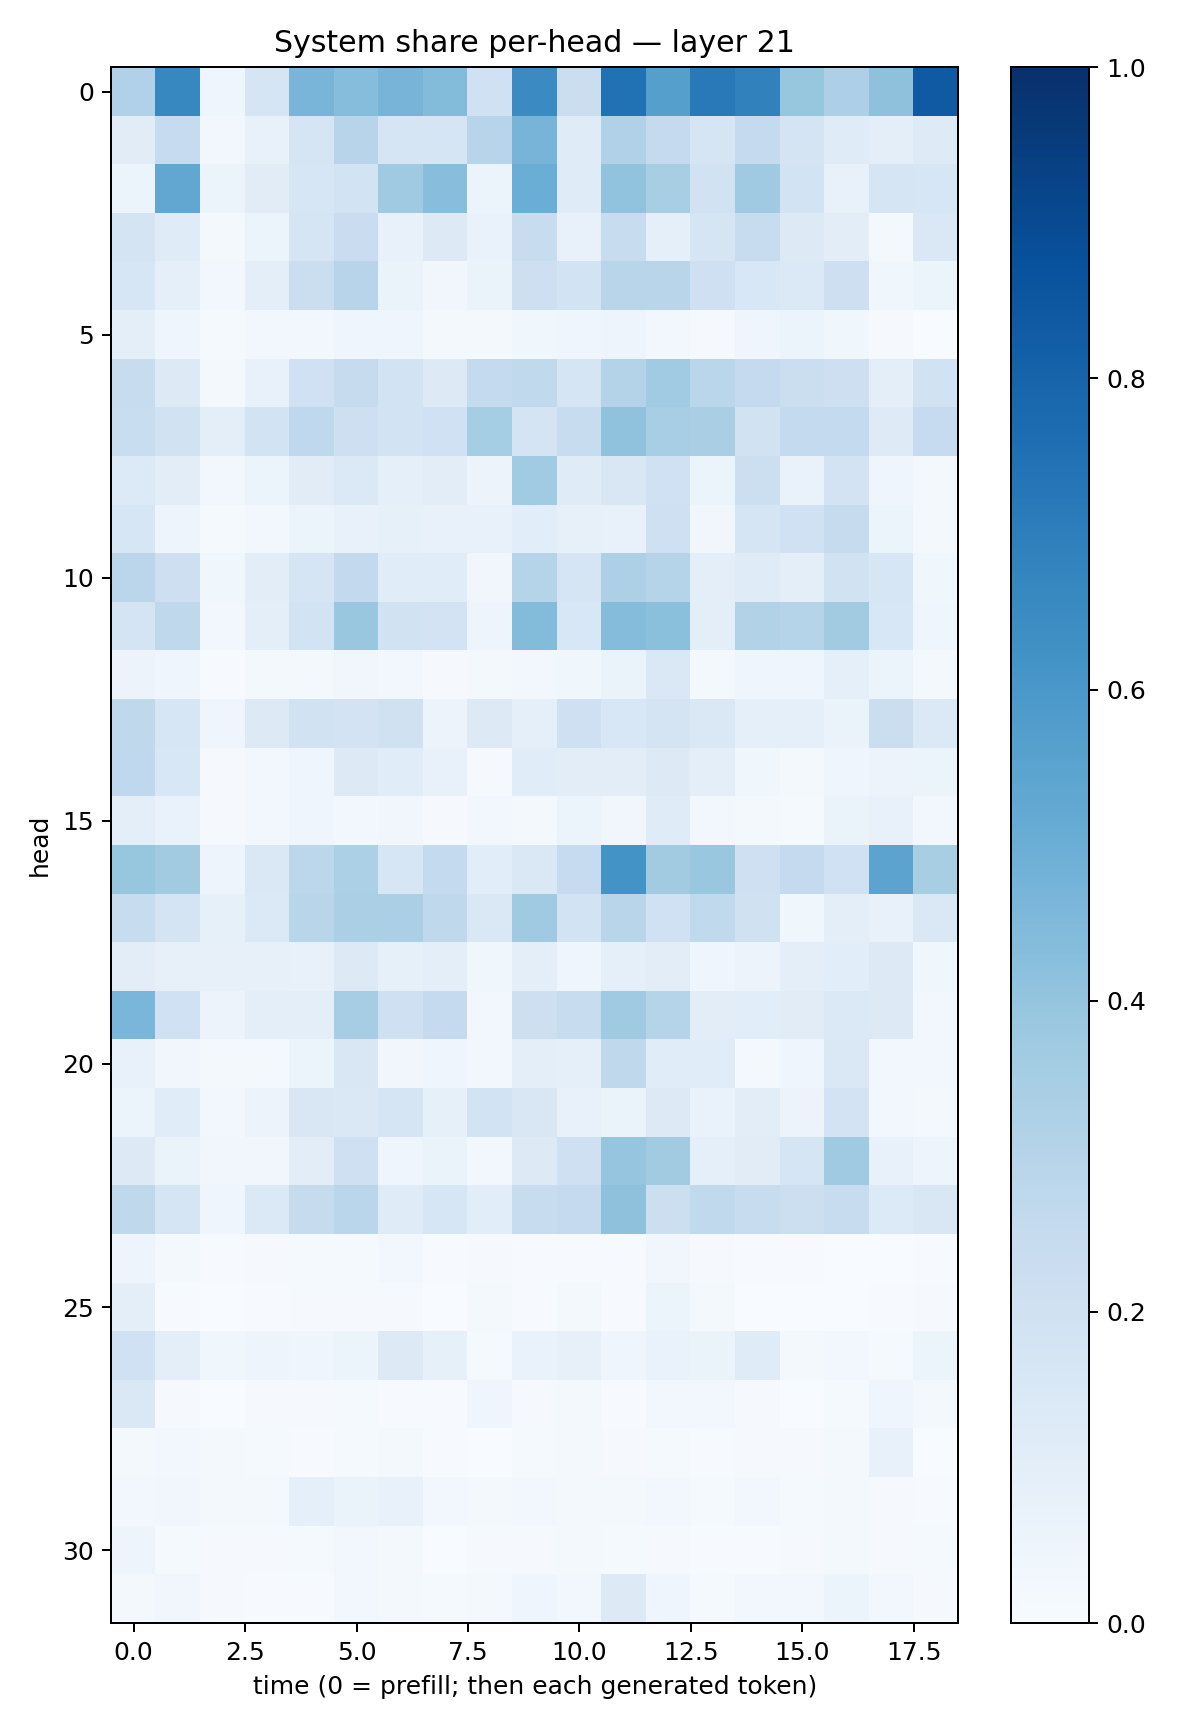

The file beside this chart, header and first rows:
0.3198479, 0.66756564, 0.03972294, 0.1643417, 0.46675766, 0.4313338, 0.4695098, 0.4413347, 0.20110121, 0.65175235, 0.21993464, 0.7473079, 0.56361187, 0.71766853, 0.687488, 0.39267036, 0.32658622, 0.41055816, 0.83861715
0.1123, 0.2461, 0.02864, 0.07689, 0.17, 0.2931, 0.1709, 0.1665, 0.2938, 0.4704, 0.1191, 0.32, 0.2508, 0.1668, 0.25, 0.1772, 0.12, 0.1011, 0.1246
0.0541, 0.5312, 0.05409, 0.1128, 0.1619, 0.1859, 0.3694, 0.4287, 0.05945, 0.5005, 0.119, 0.4027, 0.3424, 0.1906, 0.3685, 0.1865, 0.07552, 0.1652, 0.1617
0.1746, 0.1173, 0.02328, 0.05451, 0.1696, 0.2274, 0.07128, 0.1251, 0.0667, 0.2348, 0.0775, 0.2402, 0.08982, 0.1678, 0.2358, 0.1297, 0.1048, 0.02092, 0.1429
0.1596, 0.0875, 0.02473, 0.1003, 0.2237, 0.2931, 0.06251, 0.03268, 0.06403, 0.2132, 0.1837, 0.2913, 0.2906, 0.2075, 0.1556, 0.1402, 0.2139, 0.03718, 0.05448
0.0981, 0.04271, 0.01451, 0.02434, 0.02636, 0.04555, 0.04036, 0.01987, 0.01683, 0.03862, 0.03914, 0.04927, 0.03076, 0.009846, 0.03995, 0.05131, 0.038, 0.008459, 0.003684
0.2405, 0.1303, 0.02058, 0.07511, 0.2008, 0.246, 0.1841, 0.1316, 0.2564, 0.2647, 0.1696, 0.3054, 0.3645, 0.2867, 0.2516, 0.2214, 0.2147, 0.09841, 0.1946
0.2329, 0.1898, 0.1001, 0.1872, 0.2658, 0.2134, 0.1848, 0.2013, 0.3526, 0.1745, 0.2413, 0.407, 0.3463, 0.338, 0.1942, 0.2557, 0.2566, 0.1233, 0.2478
0.1346, 0.1052, 0.02359, 0.05285, 0.113, 0.138, 0.09264, 0.1034, 0.05537, 0.3639, 0.1181, 0.1521, 0.2007, 0.06065, 0.215, 0.07021, 0.1807, 0.04553, 0.01803
0.1612, 0.04778, 0.01482, 0.0311, 0.05415, 0.07645, 0.08261, 0.07447, 0.07731, 0.1056, 0.07815, 0.07361, 0.2071, 0.03169, 0.1642, 0.2012, 0.2426, 0.05435, 0.02246
0.2826, 0.2143, 0.03678, 0.1025, 0.1672, 0.2603, 0.1138, 0.1145, 0.03468, 0.2991, 0.1696, 0.3268, 0.3039, 0.09691, 0.118, 0.0986, 0.1878, 0.1576, 0.03663
0.1761, 0.2711, 0.02979, 0.09638, 0.1844, 0.3865, 0.1947, 0.1812, 0.05051, 0.4408, 0.1548, 0.4362, 0.4183, 0.09509, 0.3118, 0.2975, 0.3624, 0.1524, 0.04438
0.05809, 0.04515, 0.004649, 0.01603, 0.01837, 0.03386, 0.02772, 0.01156, 0.01713, 0.0272, 0.03596, 0.0637, 0.1449, 0.0182, 0.0445, 0.04058, 0.0927, 0.05879, 0.0174
0.2711, 0.1582, 0.04545, 0.1322, 0.1952, 0.1833, 0.198, 0.05612, 0.1304, 0.08889, 0.2087, 0.155, 0.1775, 0.1408, 0.08815, 0.08799, 0.06432, 0.2236, 0.1388
0.2661, 0.1541, 0.008862, 0.02966, 0.04188, 0.1258, 0.1167, 0.07526, 0.01062, 0.1139, 0.1032, 0.1031, 0.1264, 0.09776, 0.03735, 0.0168, 0.04001, 0.05662, 0.05405
0.09802, 0.06657, 0.009852, 0.0278, 0.04494, 0.02692, 0.03413, 0.008857, 0.02535, 0.0218, 0.06249, 0.03247, 0.1201, 0.02722, 0.02074, 0.01374, 0.06347, 0.07044, 0.02999
0.3918, 0.3616, 0.05057, 0.146, 0.2788, 0.3302, 0.1565, 0.2541, 0.1073, 0.1421, 0.2484, 0.6188, 0.3613, 0.3852, 0.2067, 0.2539, 0.1994, 0.543, 0.3437
0.2353, 0.1778, 0.08497, 0.1372, 0.2915, 0.3323, 0.3349, 0.2732, 0.1411, 0.3682, 0.1844, 0.2897, 0.2022, 0.2653, 0.1983, 0.03744, 0.09991, 0.07157, 0.1437
0.1018, 0.08094, 0.08091, 0.08004, 0.0715, 0.127, 0.08483, 0.09426, 0.03798, 0.1015, 0.04381, 0.09155, 0.1049, 0.04432, 0.05791, 0.09694, 0.1056, 0.1254, 0.03557
0.4638, 0.2, 0.05482, 0.09928, 0.09418, 0.3503, 0.2044, 0.2519, 0.03121, 0.2142, 0.2363, 0.3686, 0.3001, 0.1027, 0.1065, 0.1128, 0.1383, 0.1277, 0.02978
0.07413, 0.03446, 0.01659, 0.02313, 0.06182, 0.1493, 0.03343, 0.0426, 0.02945, 0.1004, 0.08624, 0.2722, 0.1155, 0.1151, 0.0227, 0.04008, 0.1439, 0.03036, 0.02546
0.06021, 0.1162, 0.02957, 0.05677, 0.1504, 0.1418, 0.1667, 0.08472, 0.1851, 0.1494, 0.07301, 0.06439, 0.13, 0.06729, 0.1021, 0.05846, 0.1808, 0.02865, 0.02002
0.1266, 0.06483, 0.03438, 0.03219, 0.1028, 0.207, 0.0467, 0.06433, 0.0242, 0.1269, 0.2043, 0.3954, 0.3628, 0.08953, 0.1131, 0.1657, 0.3709, 0.07252, 0.04858
0.2726, 0.1685, 0.04029, 0.137, 0.2458, 0.2879, 0.1179, 0.1578, 0.1089, 0.2379, 0.2532, 0.4131, 0.2179, 0.2622, 0.2405, 0.2173, 0.2347, 0.136, 0.1509
0.04761, 0.01988, 0.005767, 0.01155, 0.01191, 0.01466, 0.03048, 0.006209, 0.009577, 0.006519, 0.00735, 0.006642, 0.033, 0.008122, 0.005987, 0.005085, 0.003376, 0.003461, 0.006805
0.101, 0.005284, 0.001963, 0.006619, 0.009872, 0.00945, 0.008126, 0.002937, 0.01697, 0.004978, 0.02339, 0.005932, 0.05153, 0.01617, 0.001652, 0.001143, 0.003716, 0.004501, 0.008637
0.1994, 0.1007, 0.03592, 0.04947, 0.0444, 0.06139, 0.1294, 0.08418, 0.01386, 0.06879, 0.0794, 0.04015, 0.06729, 0.06373, 0.118, 0.02336, 0.02783, 0.01227, 0.05443
0.1447, 0.009938, 0.002906, 0.01122, 0.008819, 0.01527, 0.007218, 0.004003, 0.04433, 0.01162, 0.0186, 0.006347, 0.02863, 0.03031, 0.01055, 0.003862, 0.01502, 0.04141, 0.0164
0.01912, 0.02627, 0.01581, 0.01425, 0.006434, 0.01291, 0.01669, 0.006348, 0.003223, 0.01504, 0.0195, 0.01068, 0.01538, 0.004041, 0.009315, 0.009225, 0.01662, 0.07807, 0.003572
0.02684, 0.03228, 0.01917, 0.01962, 0.09209, 0.06582, 0.07631, 0.02858, 0.02034, 0.02718, 0.02277, 0.02006, 0.02937, 0.01355, 0.02822, 0.01392, 0.0187, 0.007949, 0.006771
0.04973, 0.01231, 0.009046, 0.007965, 0.01521, 0.02379, 0.01942, 0.003838, 0.008833, 0.009452, 0.02336, 0.01533, 0.008185, 0.007311, 0.004682, 0.01154, 0.01657, 0.0117, 0.01525
0.0179, 0.03187, 0.009279, 0.006384, 0.00675, 0.02835, 0.01884, 0.01431, 0.01877, 0.04378, 0.02554, 0.1257, 0.04563, 0.01375, 0.02794, 0.02345, 0.05272, 0.02515, 0.008936
